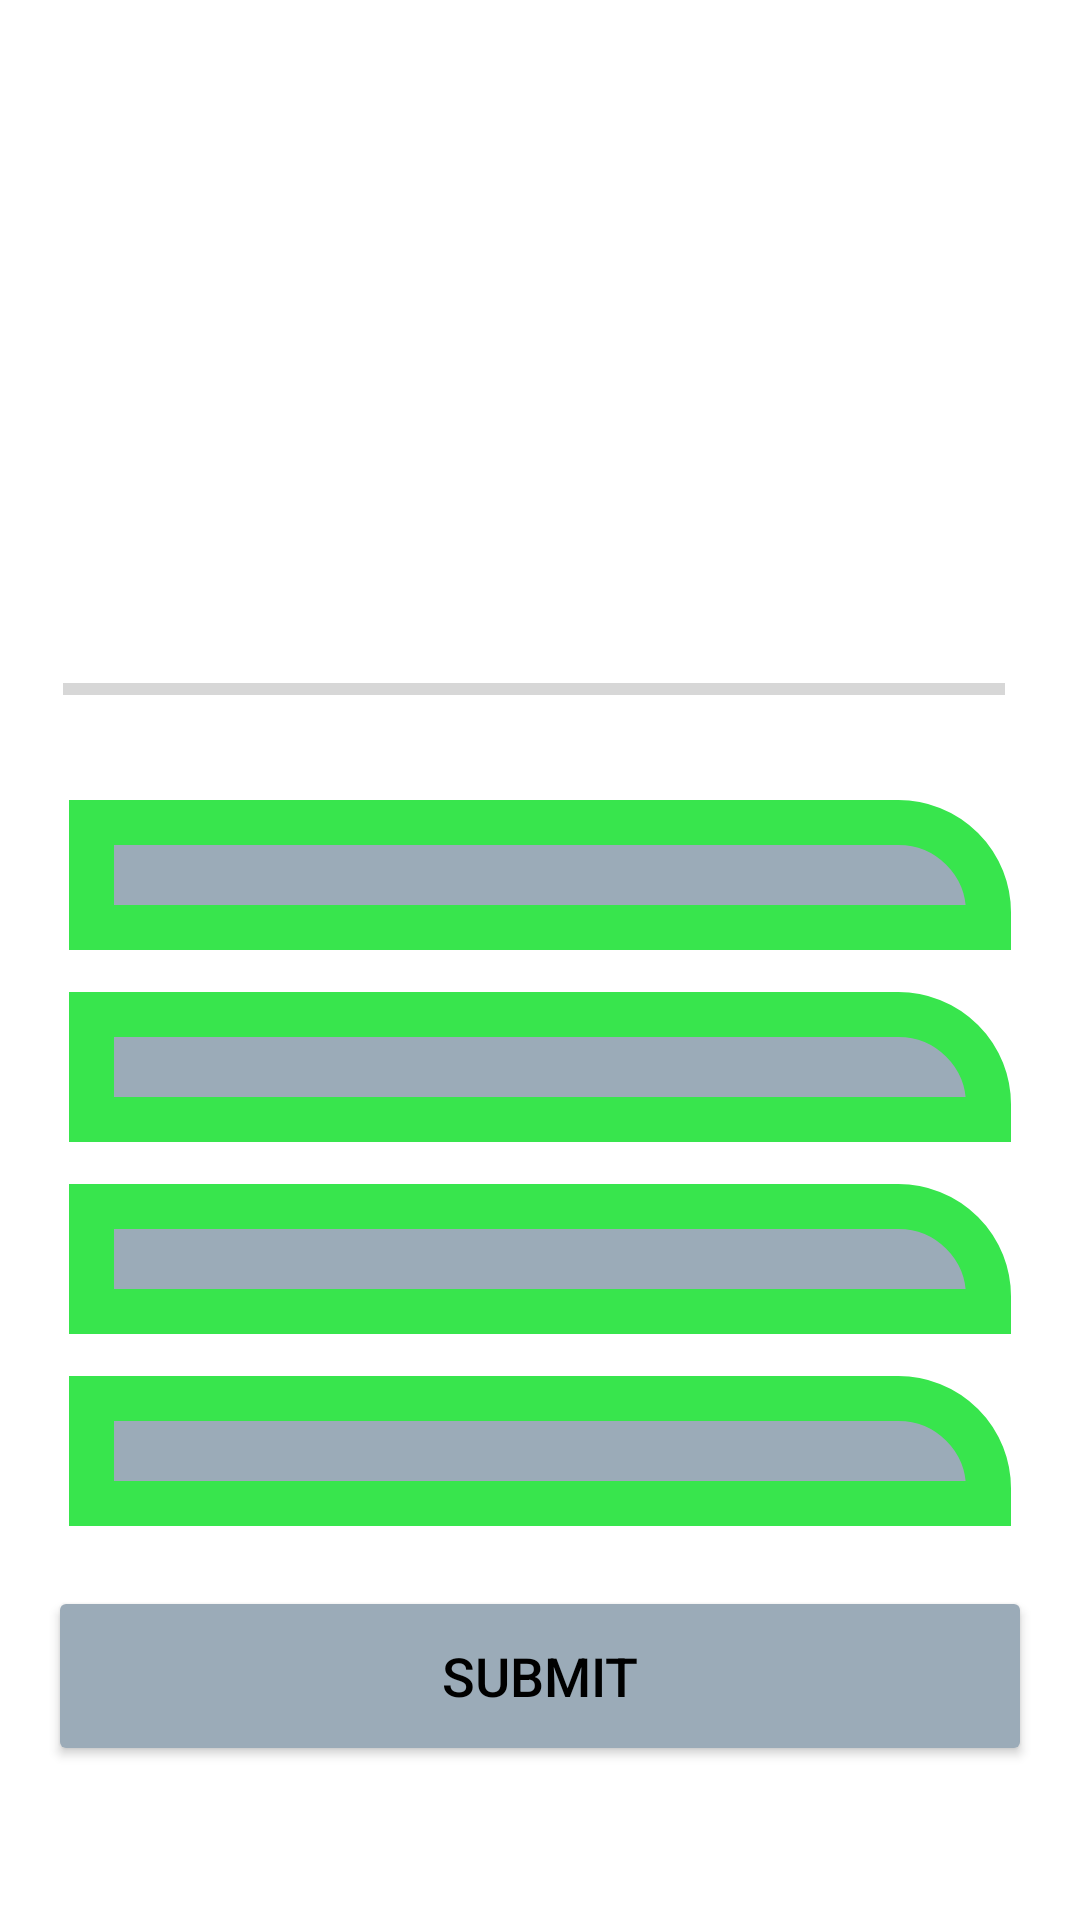

Produce the Android XML layout that renders to this screen, including the resource entries it uses.
<!-- AndroidManifest.xml: application theme Theme.MaterialComponents.DayNight.NoActionBar -->
<!-- res/layout/activity_questions.xml -->
<?xml version="1.0" encoding="utf-8"?>
<ScrollView xmlns:android="http://schemas.android.com/apk/res/android"
    xmlns:app="http://schemas.android.com/apk/res-auto"
    xmlns:tools="http://schemas.android.com/tools"
    android:layout_width="match_parent"
    android:layout_height="match_parent"
    tools:context=".questions_main">
<LinearLayout
    android:layout_width="match_parent"
    android:layout_height="wrap_content"
    android:orientation="vertical"
    android:padding="16dp"
   >

    <TextView
        android:id="@+id/ques"
        android:layout_width="match_parent"
        android:layout_height="wrap_content"
        android:textColor="@color/black"
        android:textSize="25dp"
        tools:text="this is the question">

    </TextView>

    <ImageView
        android:id="@+id/img"
        android:layout_width="match_parent"
        android:layout_height="150dp"
        android:contentDescription="question's image"

        tools:src="@drawable/chernobyl">

    </ImageView>


    <LinearLayout
        android:layout_width="match_parent"
        android:layout_height="wrap_content"
        android:orientation="horizontal"
        android:gravity="center"
        >
        <ProgressBar
            android:id="@+id/progress"
            android:layout_width="0dp"
            style="@style/Widget.AppCompat.ProgressBar.Horizontal"
             android:layout_weight="1"
            android:layout_height="wrap_content"
            android:layout_margin="5dp"
            android:max="4"
            android:minHeight="50dp"
            tools:progress="3"

            android:indeterminate="false">
        </ProgressBar>
        <TextView
            android:id="@+id/qi"
            android:layout_width="wrap_content"
            android:layout_height="19dp"
            android:layout_margin="2dp"
            android:textSize="15dp"
            tools:text="1/2"

            ></TextView>
    </LinearLayout>
    <TextView
        android:id="@+id/fir"
        android:layout_width="match_parent"
        android:layout_height="50dp"
        tools:text="apple"
        android:textSize="15dp"
        android:gravity="center"
        android:textColor="@color/white"
        android:background="@drawable/just_for_sake"
        android:layout_margin="7dp"
        android:padding="1dp"
        >
    </TextView>
    <TextView
        android:id="@+id/sec"
        android:layout_width="match_parent"
        android:layout_height="50dp"
        tools:text="apple"
        android:textSize="15dp"
        android:gravity="center"
        android:textColor="@color/white"
        android:background="@drawable/just_for_sake"
        android:layout_margin="7dp"
        android:padding="1dp"
        >
    </TextView><TextView
    android:id="@+id/thir"

    android:layout_width="match_parent"
    android:layout_height="50dp"
    tools:text="apple"
    android:textSize="15dp"
    android:gravity="center"
    android:textColor="@color/white"
    android:background="@drawable/just_for_sake"
    android:layout_margin="7dp"
    android:padding="1dp"
    >
</TextView><TextView
    android:id="@+id/forth"
    android:layout_width="match_parent"
    android:layout_height="50dp"
    tools:text="apple"
    android:textSize="15dp"
    android:gravity="center"
    android:textColor="@color/white"
    android:background="@drawable/just_for_sake"
    android:layout_margin="7dp"
    android:padding="1dp"
    >
</TextView>
<Button
    android:id="@+id/submit"
    android:layout_width="match_parent"
    android:layout_height="60dp"
    android:text="Submit"
    android:backgroundTint="#9BABB8"
    android:textColor="@color/black"
    android:layout_marginTop="13dp"
    android:textSize="18dp"
    >

</Button>
</LinearLayout>
</ScrollView>
<!-- resources referenced by this layout -->
<resources>
  <!-- drawable chernobyl: jpg bitmap (drawable, 587759 bytes) -->
  <!-- drawable just_for_sake (drawable) -->
  <?xml version="1.0" encoding="utf-8"?>
  <shape xmlns:android="http://schemas.android.com/apk/res/android"
      android:shape="rectangle"
  
      >
  <stroke
      android:width="15dp"
      android:color="#38E54D"></stroke>
      <solid
          android:color="#9BABB8"></solid>
      <corners
          android:topRightRadius="30dp"
          ></corners>
  
  </shape>
  <!-- not gathered from this repository: default colours our renderer supplied (Android Studio template values) -->
  <color name="black">#FF000000</color>
  <color name="white">#FFFFFFFF</color>
</resources>
